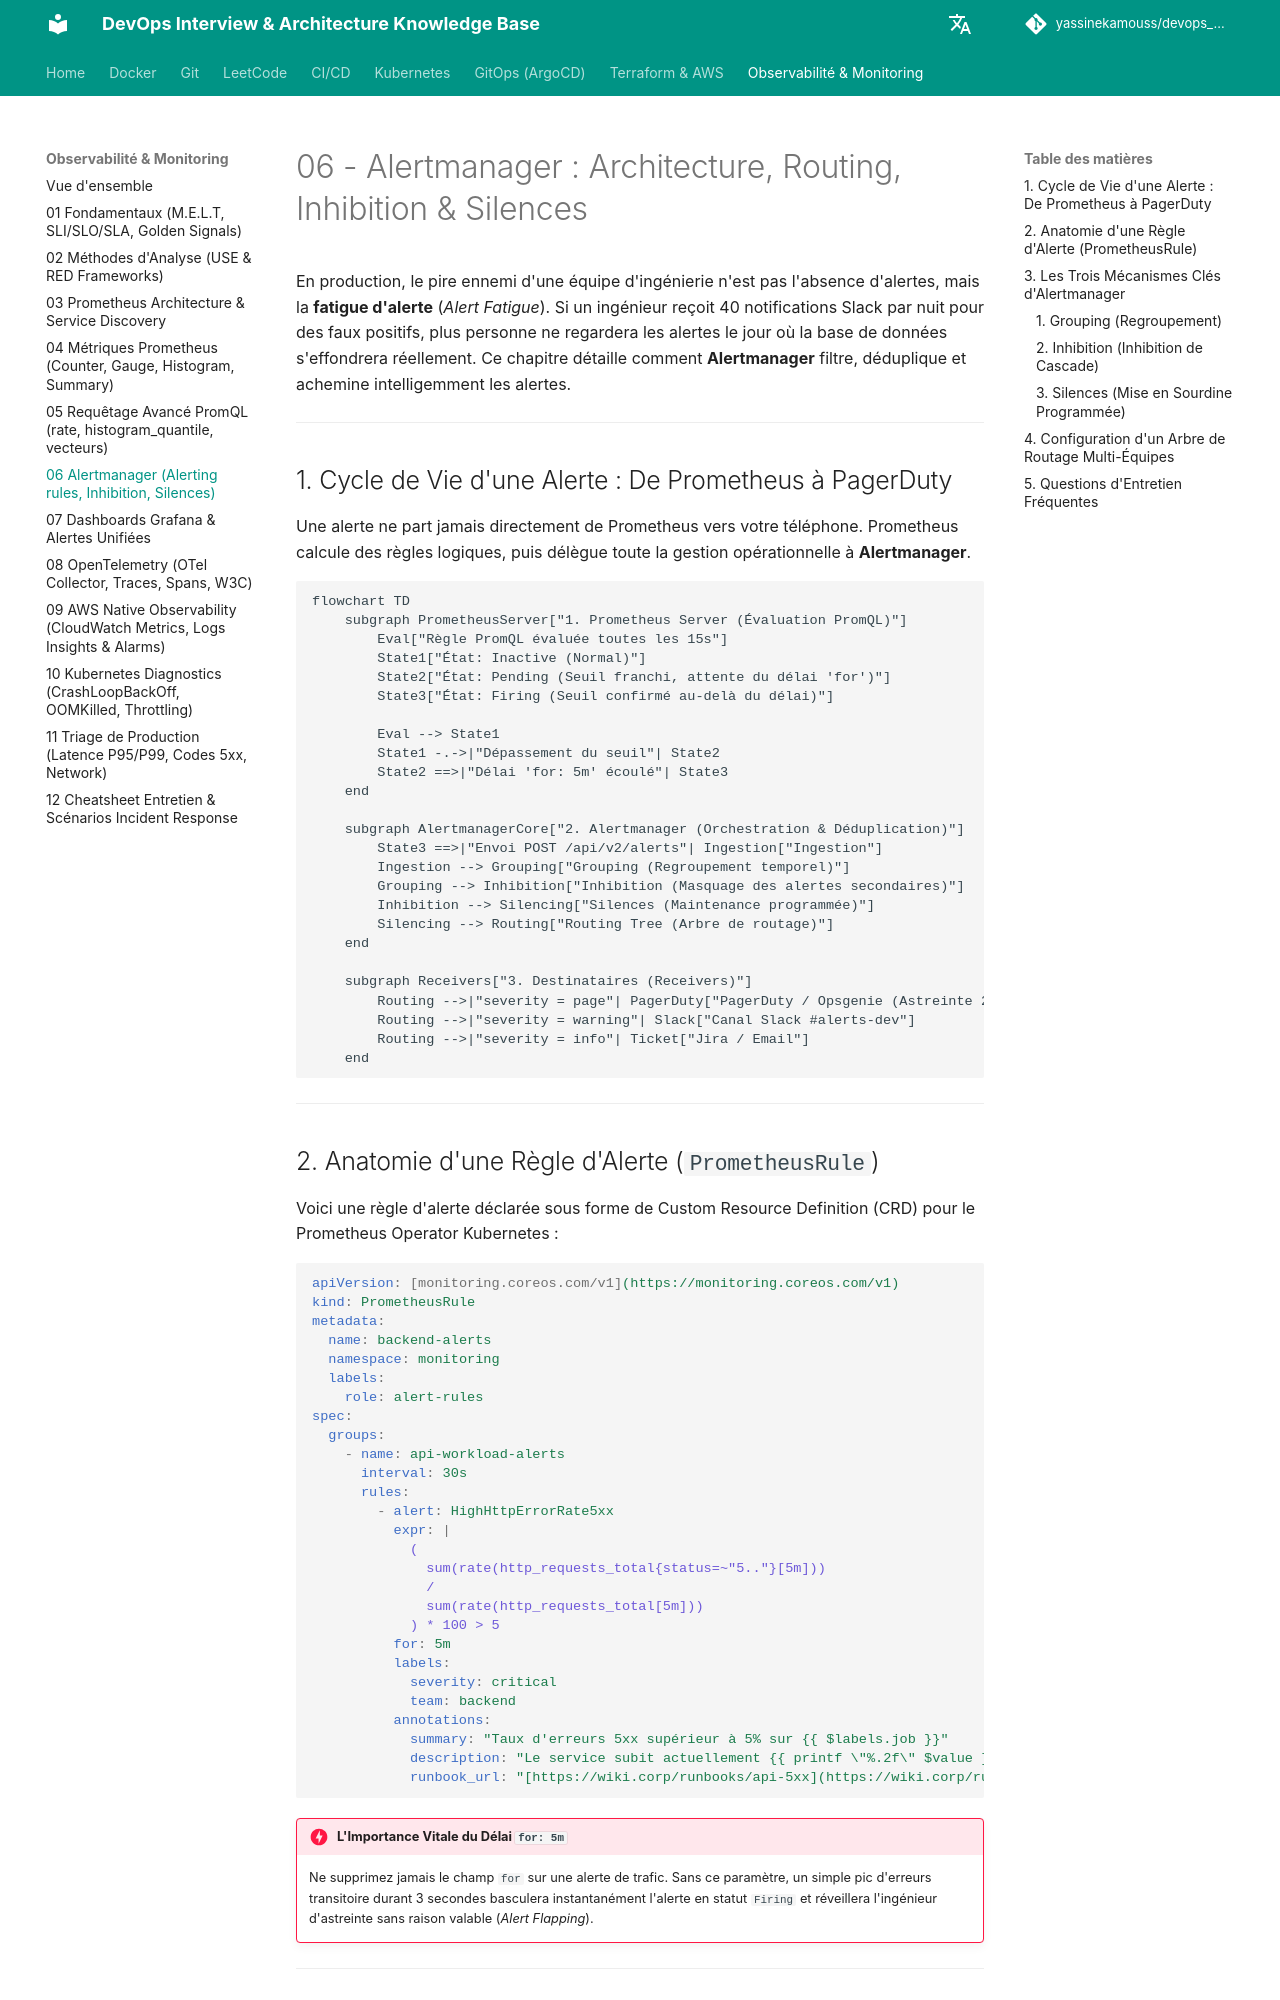

repository: yassinekamouss/devops_interview_prep · page: observabilite/06-alertmanager/index.html · generator: mkdocs

# 06 - Alertmanager : Architecture, Routing, Inhibition & Silences

En production, le pire ennemi d'une équipe d'ingénierie n'est pas l'absence d'alertes, mais la **fatigue d'alerte** (*Alert Fatigue*). Si un ingénieur reçoit 40 notifications Slack par nuit pour des faux positifs, plus personne ne regardera les alertes le jour où la base de données s'effondrera réellement. Ce chapitre détaille comment **Alertmanager** filtre, déduplique et achemine intelligemment les alertes.

---

## 1. Cycle de Vie d'une Alerte : De Prometheus à PagerDuty

Une alerte ne part jamais directement de Prometheus vers votre téléphone. Prometheus calcule des règles logiques, puis délègue toute la gestion opérationnelle à **Alertmanager**.

```mermaid
flowchart TD
    subgraph PrometheusServer["1. Prometheus Server (Évaluation PromQL)"]
        Eval["Règle PromQL évaluée toutes les 15s"]
        State1["État: Inactive (Normal)"]
        State2["État: Pending (Seuil franchi, attente du délai 'for')"]
        State3["État: Firing (Seuil confirmé au-delà du délai)"]
        
        Eval --> State1
        State1 -.->|"Dépassement du seuil"| State2
        State2 ==>|"Délai 'for: 5m' écoulé"| State3
    end

    subgraph AlertmanagerCore["2. Alertmanager (Orchestration & Déduplication)"]
        State3 ==>|"Envoi POST /api/v2/alerts"| Ingestion["Ingestion"]
        Ingestion --> Grouping["Grouping (Regroupement temporel)"]
        Grouping --> Inhibition["Inhibition (Masquage des alertes secondaires)"]
        Inhibition --> Silencing["Silences (Maintenance programmée)"]
        Silencing --> Routing["Routing Tree (Arbre de routage)"]
    end

    subgraph Receivers["3. Destinataires (Receivers)"]
        Routing -->|"severity = page"| PagerDuty["PagerDuty / Opsgenie (Astreinte 24/7)"]
        Routing -->|"severity = warning"| Slack["Canal Slack #alerts-dev"]
        Routing -->|"severity = info"| Ticket["Jira / Email"]
    end
```

---
